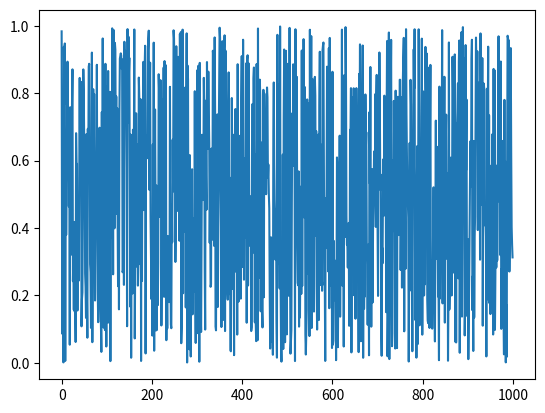

Reproduce this figure in Python.
from random import *
from matplotlib import pyplot as plt

def flottantsAleatoires(n):
    randomList = []
    for i in range(n):
        randomList.append(random())
    return randomList


def flottantsAleatoires2(n,a,b):
    randomList = []
    for i in range(n):
        randomList.append(uniform(a,b))
    return randomList


a = -3
b = 10
L1 = flottantsAleatoires(1000)
L2 = flottantsAleatoires2(1000,a, b)

plt.plot(L1)
plt.show()
